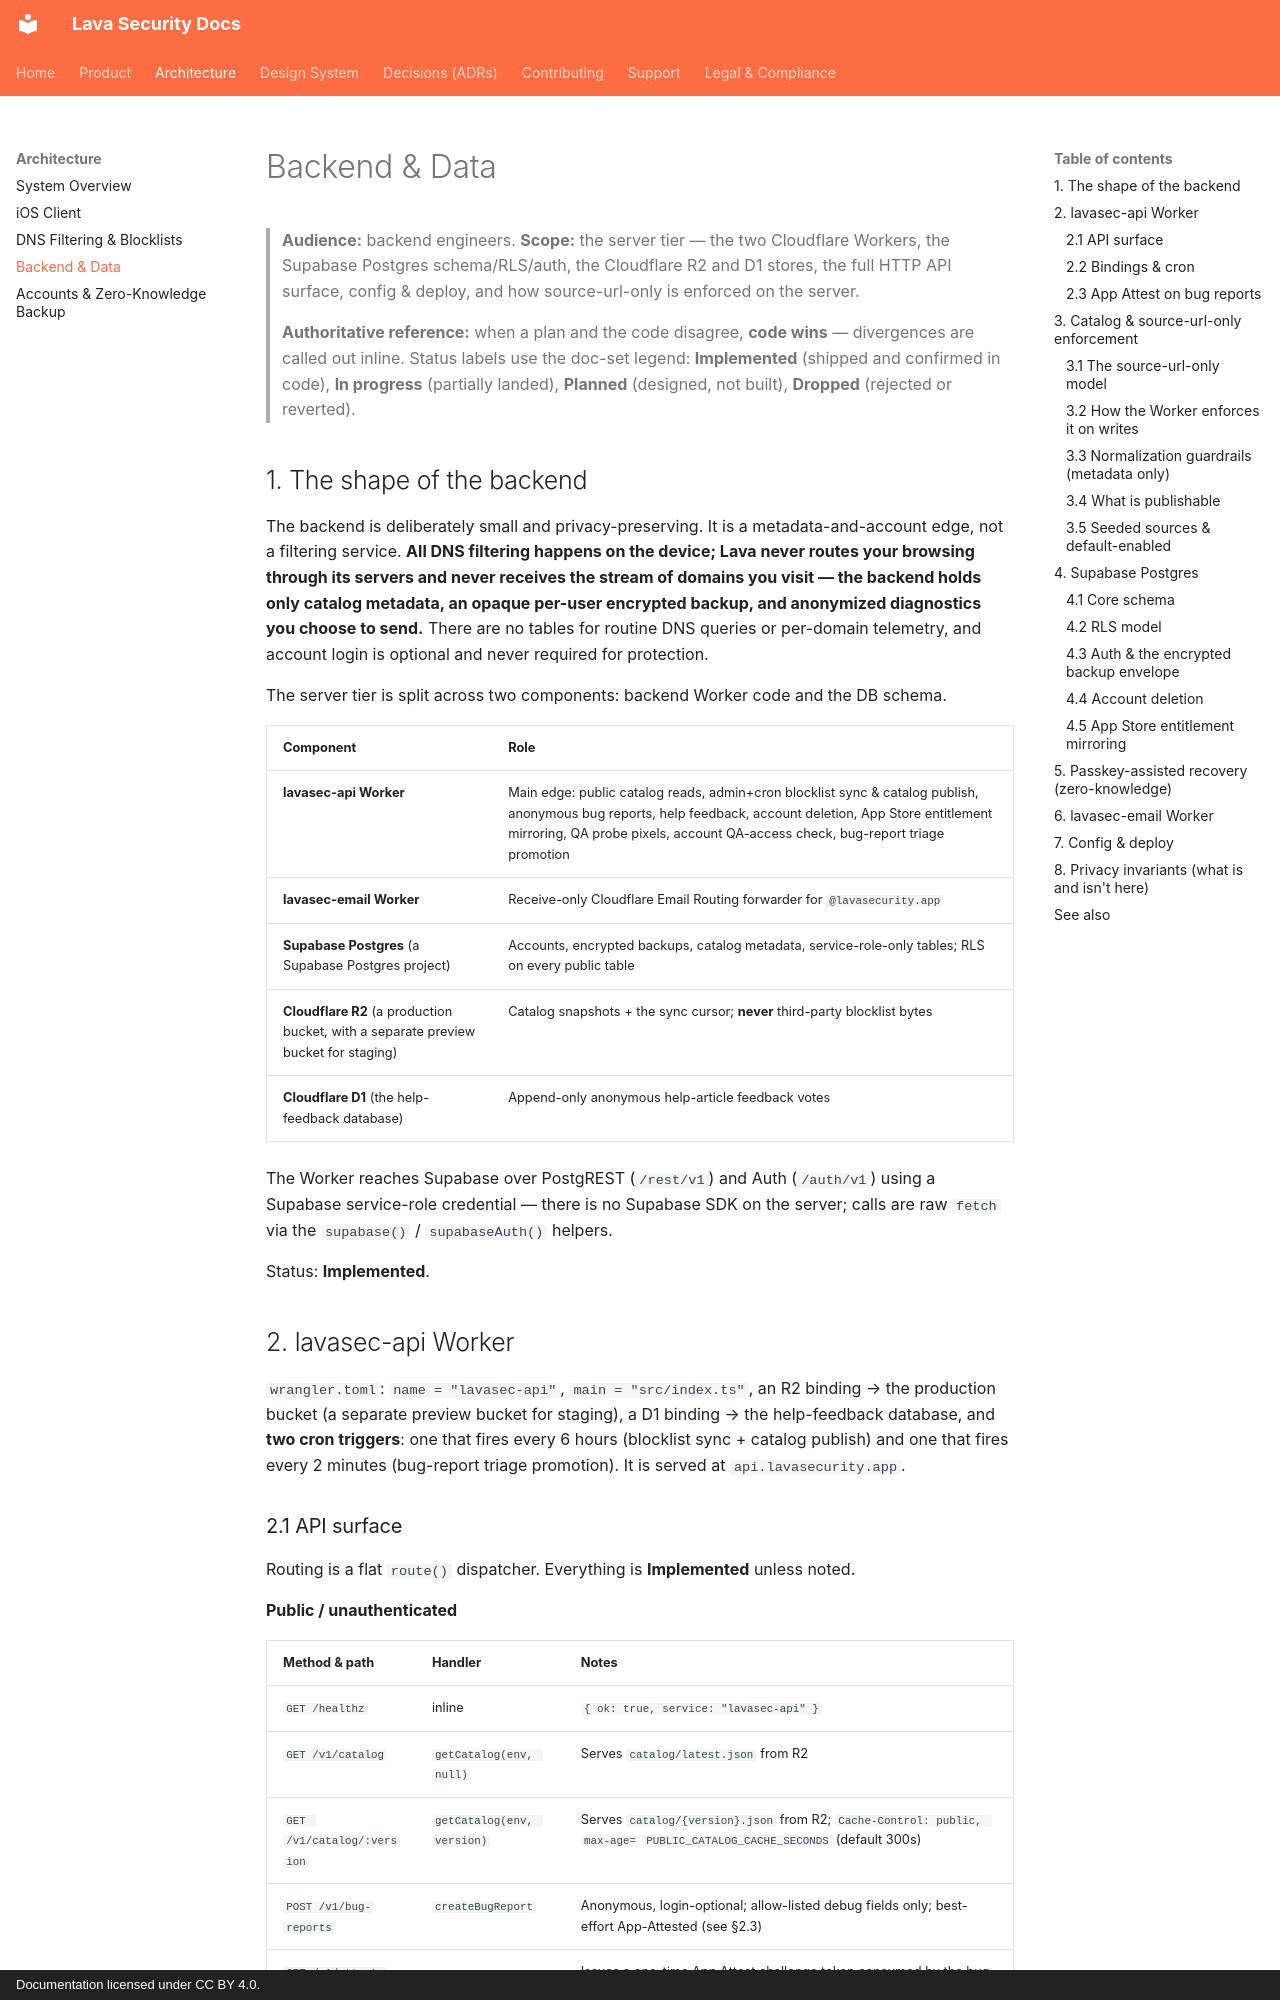

repository: lavasecurity/lavasec-doc · page: architecture/backend-and-data/index.html · generator: mkdocs · copyright: Documentation licensed under CC BY 4.0.

---
last_reviewed: 2026-07-18
owner: engineering
source_repos: [lavasec-ios]
grounded_at: {lavasec-ios: "c8f2100"}
---

# Backend & Data

> **Audience:** backend engineers. **Scope:** the server tier — the two Cloudflare Workers, the Supabase Postgres schema/RLS/auth, the Cloudflare R2 and D1 stores, the full HTTP API surface, config & deploy, and how source-url-only is enforced on the server.
>
> **Authoritative reference:** when a plan and the code disagree, **code wins** — divergences are called out inline. Status labels use the doc-set legend: **Implemented** (shipped and confirmed in code), **In progress** (partially landed), **Planned** (designed, not built), **Dropped** (rejected or reverted).

## 1. The shape of the backend

The backend is deliberately small and privacy-preserving. It is a metadata-and-account edge, not a filtering service. **All DNS filtering happens on the device; Lava never routes your browsing through its servers and never receives the stream of domains you visit — the backend holds only catalog metadata, an opaque per-user encrypted backup, and anonymized diagnostics you choose to send.** There are no tables for routine DNS queries or per-domain telemetry, and account login is optional and never required for protection.

The server tier is split across two components: backend Worker code and the DB schema.

| Component | Role |
|---|---|
| **lavasec-api Worker** | Main edge: public catalog reads, admin+cron blocklist sync & catalog publish, anonymous bug reports, help feedback, account deletion, App Store entitlement mirroring, QA probe pixels, account QA-access check, bug-report triage promotion |
| **lavasec-email Worker** | Receive-only Cloudflare Email Routing forwarder for `@lavasecurity.app` |
| **Supabase Postgres** (a Supabase Postgres project) | Accounts, encrypted backups, catalog metadata, service-role-only tables; RLS on every public table |
| **Cloudflare R2** (a production bucket, with a separate preview bucket for staging) | Catalog snapshots + the sync cursor; **never** third-party blocklist bytes |
| **Cloudflare D1** (the help-feedback database) | Append-only anonymous help-article feedback votes |

The Worker reaches Supabase over PostgREST (`/rest/v1`) and Auth (`/auth/v1`) using a Supabase service-role credential — there is no Supabase SDK on the server; calls are raw `fetch` via the `supabase()` / `supabaseAuth()` helpers.

Status: **Implemented**.

## 2. lavasec-api Worker

`wrangler.toml`: `name = "lavasec-api"`, `main = "src/index.ts"`, an R2 binding → the production bucket (a separate preview bucket for staging), a D1 binding → the help-feedback database, and **two cron triggers**: one that fires every 6 hours (blocklist sync + catalog publish) and one that fires every 2 minutes (bug-report triage promotion). It is served at `api.lavasecurity.app`.
